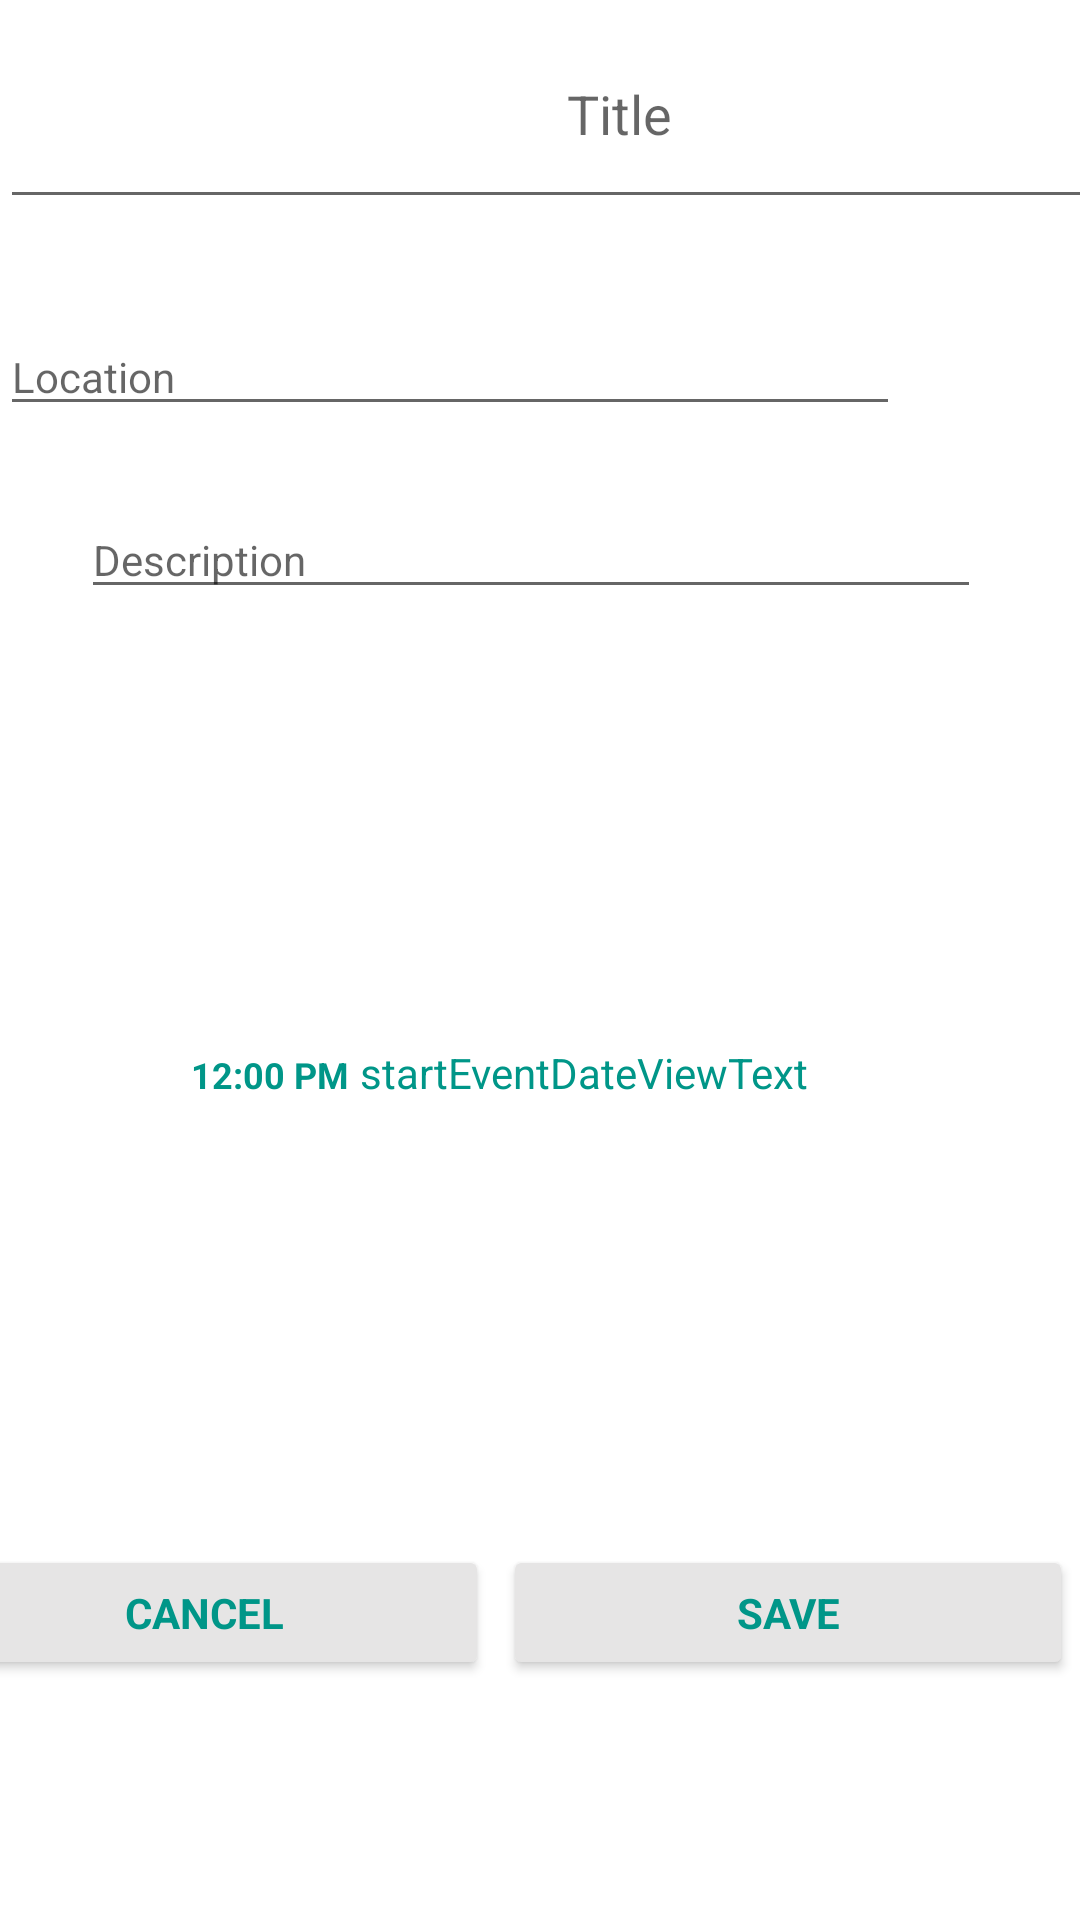

Layout XML and referenced resources for this Android screen:
<!-- AndroidManifest.xml: application theme Theme.TimShare -->
<!-- res/layout/activity_event.xml -->
<?xml version="1.0" encoding="utf-8"?>
<androidx.constraintlayout.widget.ConstraintLayout xmlns:android="http://schemas.android.com/apk/res/android"
    xmlns:app="http://schemas.android.com/apk/res-auto"
    xmlns:tools="http://schemas.android.com/tools"
    android:layout_width="match_parent"
    android:layout_height="match_parent"
    tools:context=".EventActivity">

    <EditText
        android:id="@+id/editTextTDescription1"
        android:layout_width="300dp"
        android:layout_height="35dp"
        android:layout_marginStart="60dp"
        android:layout_marginTop="168dp"
        android:layout_marginEnd="60dp"
        android:ems="10"
        android:hint="Description"
        android:inputType="textPersonName"
        android:textColor="#009688"
        android:textSize="14sp"
        app:layout_constraintEnd_toEndOf="parent"
        app:layout_constraintHorizontal_bias="0.555"
        app:layout_constraintStart_toStartOf="parent"
        app:layout_constraintTop_toTopOf="parent" />

    <Button
        android:id="@+id/saveButton"
        android:layout_width="190dp"
        android:layout_height="45dp"
        android:layout_marginStart="5dp"
        android:layout_marginEnd="10dp"
        android:layout_marginBottom="80dp"
        android:backgroundTint="#E6E5E5"
        android:lineSpacingExtra="10sp"
        android:text="SAVE"
        android:textAppearance="@style/TextAppearance.AppCompat.Medium"
        android:textColor="#009688"
        android:textSize="14sp"
        android:textStyle="bold"
        android:visibility="visible"
        app:iconTint="#2D2F31"
        app:layout_constraintBottom_toBottomOf="parent"
        app:layout_constraintEnd_toEndOf="parent"
        app:layout_constraintHorizontal_bias="0.0"
        app:layout_constraintStart_toEndOf="@+id/cancleButton"
        app:layout_constraintTop_toBottomOf="@+id/endEventDateViewText"
        app:layout_constraintVertical_bias="1.0" />

    <Button
        android:id="@+id/cancleButton"
        android:layout_width="190dp"
        android:layout_height="45dp"
        android:layout_marginStart="10dp"
        android:layout_marginEnd="205dp"
        android:layout_marginBottom="80dp"
        android:backgroundTint="#E6E5E5"
        android:lineSpacingExtra="10sp"
        android:text="CANCEL"
        android:textAppearance="@style/TextAppearance.AppCompat.Medium"
        android:textColor="#009688"
        android:textSize="14sp"
        android:textStyle="bold"
        android:visibility="visible"
        app:iconTint="#F6FAF7"
        app:layout_constraintBottom_toBottomOf="parent"
        app:layout_constraintEnd_toEndOf="parent"
        app:layout_constraintHorizontal_bias="0.833"
        app:layout_constraintStart_toStartOf="parent"
        app:layout_constraintTop_toBottomOf="@+id/endEventTimeViewText"
        app:layout_constraintVertical_bias="1.0" />

    <TextView
        android:id="@+id/endEventTimeViewText"
        android:layout_width="120dp"
        android:layout_height="35dp"
        android:layout_marginStart="30dp"
        android:layout_marginTop="395dp"
        android:layout_marginBottom="300dp"
        android:text="12:30 PM"
        android:textAlignment="center"
        android:textColor="#009688"
        android:textSize="12sp"
        android:textStyle="bold"
        app:layout_constraintBottom_toBottomOf="parent"
        app:layout_constraintStart_toStartOf="parent"
        app:layout_constraintTop_toTopOf="parent"
        app:layout_constraintVertical_bias="0.0" />

    <TextView
        android:id="@+id/startEventDateViewText"
        android:layout_width="200dp"
        android:layout_height="35dp"
        android:layout_marginTop="348dp"
        android:layout_marginEnd="40dp"
        android:rotationX="0"
        android:text="startEventDateViewText"
        android:textColor="#009688"
        app:layout_constraintEnd_toEndOf="parent"
        app:layout_constraintTop_toTopOf="parent" />

    <TextView
        android:id="@+id/endEventDateViewText"
        android:layout_width="200dp"
        android:layout_height="35dp"
        android:layout_marginTop="395dp"
        android:layout_marginEnd="40dp"
        android:layout_marginBottom="300dp"
        android:text="endEventDateViewText"
        android:textColor="#009688"
        app:layout_constraintBottom_toBottomOf="parent"
        app:layout_constraintEnd_toEndOf="parent"
        app:layout_constraintTop_toTopOf="parent"
        app:layout_constraintVertical_bias="0.0" />

    <EditText
        android:id="@+id/EditTextTitle1"
        android:layout_width="413dp"
        android:layout_height="73dp"
        android:ems="10"
        android:hint="Title"
        android:inputType="textPersonName"
        android:textAlignment="center"
        android:textColor="#009688"
        app:layout_constraintEnd_toEndOf="parent"
        app:layout_constraintHorizontal_bias="0.0"
        app:layout_constraintStart_toStartOf="parent"
        app:layout_constraintTop_toTopOf="parent" />

    <TextView
        android:id="@+id/startEventTimeViewText"
        android:layout_width="120dp"
        android:layout_height="35dp"
        android:layout_marginStart="30dp"
        android:layout_marginTop="350dp"
        android:layout_marginBottom="10dp"
        android:text="12:00 PM"
        android:textAlignment="center"
        android:textColor="#009688"
        android:textSize="12sp"
        android:textStyle="bold"
        app:layout_constraintBottom_toTopOf="@+id/endEventTimeViewText"
        app:layout_constraintStart_toStartOf="parent"
        app:layout_constraintTop_toTopOf="parent" />

    <EditText
        android:id="@+id/EditTextTLocation1"
        android:layout_width="300dp"
        android:layout_height="35dp"
        android:layout_marginStart="60dp"
        android:layout_marginTop="20dp"
        android:layout_marginEnd="60dp"
        android:layout_marginBottom="10dp"
        android:ems="10"
        android:hint="Location"
        android:inputType="textPersonName"
        android:textColor="#009688"
        android:textSize="14sp"
        app:layout_constraintBottom_toTopOf="@+id/editTextTDescription1"
        app:layout_constraintEnd_toEndOf="parent"
        app:layout_constraintHorizontal_bias="1.0"
        app:layout_constraintStart_toStartOf="parent"
        app:layout_constraintTop_toBottomOf="@+id/EditTextTitle1"
        app:layout_constraintVertical_bias="0.466" />

</androidx.constraintlayout.widget.ConstraintLayout>
<!-- resources referenced by this layout -->
<resources>
  <style name="Theme.TimShare" parent="Theme.MaterialComponents.DayNight.DarkActionBar">
          
          <item name="colorPrimary">@color/purple_500</item>
          <item name="colorPrimaryVariant">@color/purple_700</item>
          <item name="colorOnPrimary">@color/white</item>
          
          <item name="colorSecondary">@color/teal_200</item>
          <item name="colorSecondaryVariant">@color/teal_700</item>
          <item name="colorOnSecondary">@color/black</item>
          
          <item name="android:statusBarColor" tools:targetApi="l">?attr/colorPrimaryVariant</item>
          
      </style>
  <color name="purple_500">#FF6200EE</color>
  <color name="purple_700">#FF3700B3</color>
  <color name="white">#FFFFFFFF</color>
  <color name="teal_200">#FF03DAC5</color>
  <color name="teal_700">#FF018786</color>
  <color name="black">#FF000000</color>
</resources>
